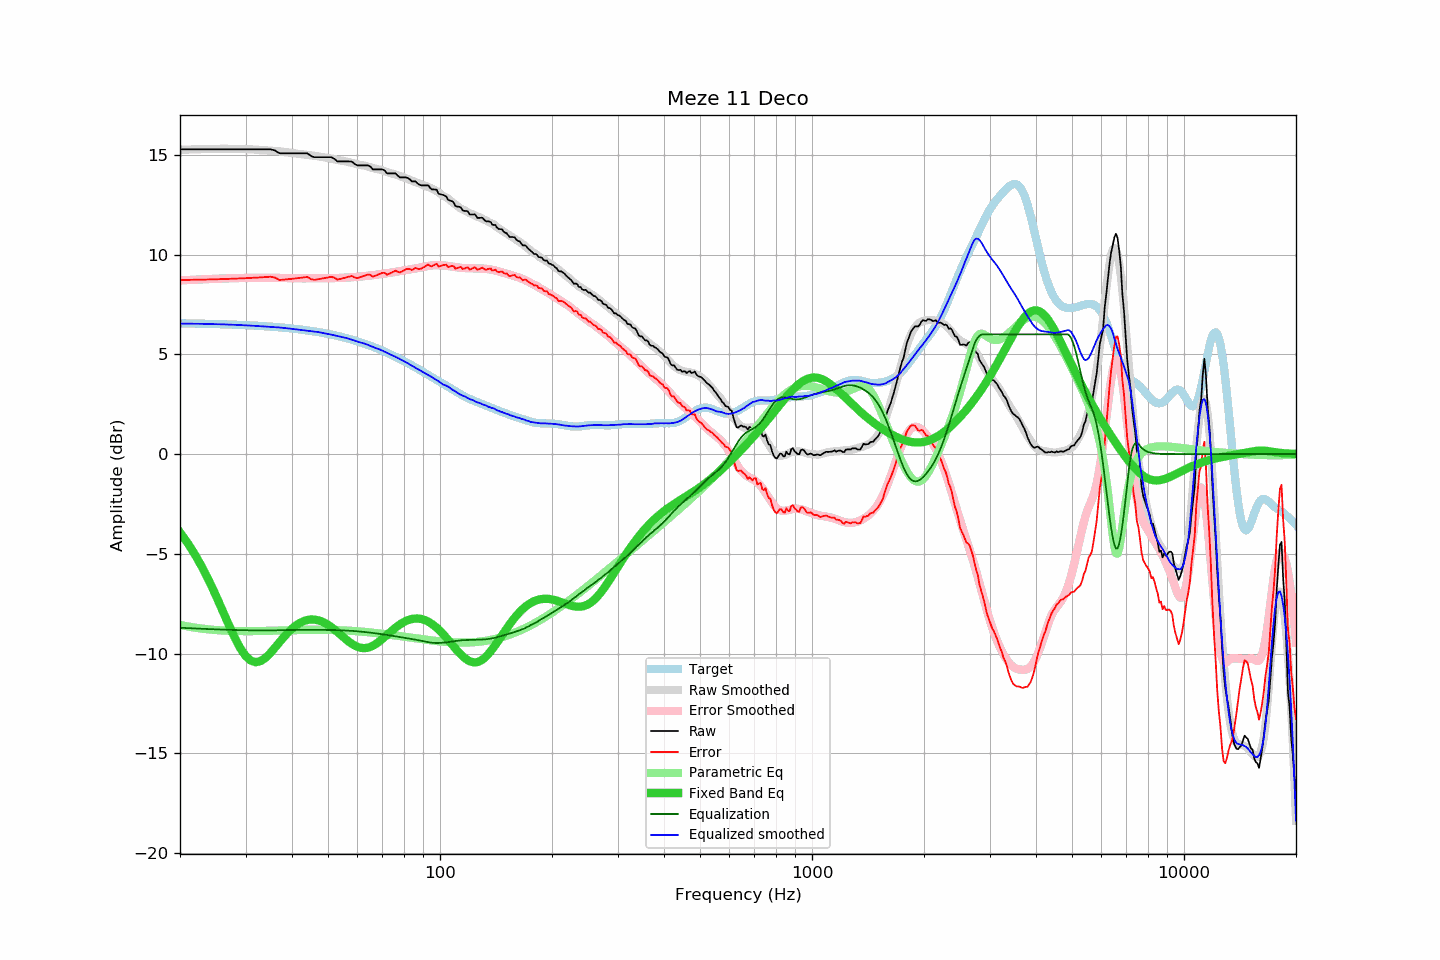

Values plotted in this chart, from the file beside it:
frequency, raw, error, smoothed, error_smoothed, equalization, parametric_eq, equalized_raw, equalized_smoothed, target
20, 15.28, 8.72, 15.25, 8.70, -8.70, -3.93, 6.57, 6.54, 6.55
21, 15.28, 8.73, 15.26, 8.72, -8.72, -4.47, 6.55, 6.54, 6.55
22, 15.28, 8.74, 15.27, 8.74, -8.74, -5.07, 6.54, 6.53, 6.54
23, 15.28, 8.74, 15.28, 8.76, -8.76, -5.71, 6.52, 6.53, 6.53
24, 15.28, 8.75, 15.29, 8.77, -8.77, -6.40, 6.50, 6.52, 6.53
25, 15.28, 8.76, 15.30, 8.79, -8.79, -7.11, 6.49, 6.51, 6.52
26, 15.28, 8.77, 15.30, 8.80, -8.80, -7.82, 6.48, 6.50, 6.51
27, 15.28, 8.78, 15.30, 8.81, -8.81, -8.52, 6.47, 6.49, 6.50
28, 15.28, 8.79, 15.30, 8.82, -8.82, -9.16, 6.46, 6.48, 6.49
29, 15.28, 8.80, 15.29, 8.82, -8.82, -9.71, 6.45, 6.47, 6.47
30, 15.28, 8.81, 15.28, 8.83, -8.83, -10.11, 6.45, 6.45, 6.46
31, 15.28, 8.83, 15.27, 8.83, -8.83, -10.35, 6.44, 6.44, 6.45
32, 15.28, 8.84, 15.26, 8.84, -8.84, -10.43, 6.44, 6.42, 6.44
33, 15.28, 8.86, 15.24, 8.84, -8.84, -10.37, 6.44, 6.41, 6.42
34, 15.28, 8.87, 15.22, 8.84, -8.84, -10.20, 6.44, 6.39, 6.41
35, 15.28, 8.89, 15.21, 8.84, -8.84, -9.97, 6.44, 6.37, 6.39
36, 15.22, 8.85, 15.20, 8.83, -8.83, -9.70, 6.38, 6.36, 6.37
37, 15.08, 8.72, 15.18, 8.83, -8.83, -9.44, 6.25, 6.35, 6.35
38, 15.08, 8.74, 15.15, 8.83, -8.83, -9.18, 6.25, 6.32, 6.33
39, 15.08, 8.76, 15.12, 8.82, -8.82, -8.95, 6.25, 6.30, 6.31
40, 15.08, 8.78, 15.09, 8.82, -8.82, -8.75, 6.26, 6.28, 6.29
41, 15.08, 8.81, 15.06, 8.81, -8.81, -8.59, 6.27, 6.25, 6.27
42, 15.08, 8.83, 15.04, 8.81, -8.81, -8.46, 6.27, 6.23, 6.25
43, 15.08, 8.85, 15.02, 8.81, -8.81, -8.37, 6.27, 6.21, 6.22
44, 15.08, 8.88, 15.00, 8.81, -8.81, -8.32, 6.27, 6.19, 6.20
45, 14.94, 8.76, 14.97, 8.81, -8.81, -8.29, 6.13, 6.16, 6.17
46, 14.88, 8.73, 14.95, 8.81, -8.81, -8.30, 6.07, 6.14, 6.14
47, 14.88, 8.76, 14.93, 8.81, -8.81, -8.33, 6.07, 6.12, 6.12
48, 14.88, 8.79, 14.89, 8.81, -8.81, -8.38, 6.07, 6.08, 6.09
49, 14.88, 8.82, 14.86, 8.81, -8.81, -8.46, 6.06, 6.05, 6.06
50, 14.88, 8.85, 14.84, 8.82, -8.82, -8.56, 6.06, 6.02, 6.02
51, 14.88, 8.89, 14.81, 8.82, -8.82, -8.67, 6.06, 5.99, 5.99
52, 14.80, 8.84, 14.77, 8.82, -8.82, -8.79, 5.98, 5.95, 5.96
53, 14.67, 8.74, 14.74, 8.82, -8.82, -8.92, 5.84, 5.91, 5.92
54, 14.67, 8.78, 14.71, 8.83, -8.83, -9.05, 5.84, 5.88, 5.89
55, 14.67, 8.82, 14.69, 8.84, -8.84, -9.18, 5.83, 5.85, 5.85
56, 14.67, 8.86, 14.66, 8.85, -8.85, -9.30, 5.82, 5.82, 5.81
57, 14.67, 8.89, 14.63, 8.85, -8.85, -9.41, 5.81, 5.78, 5.77
58, 14.66, 8.92, 14.59, 8.86, -8.86, -9.51, 5.79, 5.73, 5.73
59, 14.54, 8.85, 14.56, 8.87, -8.87, -9.60, 5.66, 5.68, 5.69
60, 14.47, 8.82, 14.52, 8.88, -8.88, -9.66, 5.58, 5.64, 5.65
61, 14.47, 8.86, 14.49, 8.90, -8.90, -9.70, 5.57, 5.60, 5.61
62, 14.47, 8.91, 14.47, 8.91, -8.91, -9.72, 5.56, 5.56, 5.56
63, 14.47, 8.95, 14.45, 8.92, -8.92, -9.72, 5.54, 5.52, 5.52
64, 14.47, 9.00, 14.41, 8.94, -8.94, -9.70, 5.53, 5.47, 5.47
65, 14.41, 8.98, 14.37, 8.95, -8.95, -9.66, 5.46, 5.42, 5.43
66, 14.27, 8.89, 14.33, 8.97, -8.97, -9.61, 5.30, 5.37, 5.38
67, 14.27, 8.94, 14.30, 8.98, -8.98, -9.53, 5.29, 5.32, 5.33
68, 14.27, 8.99, 14.28, 9.00, -9.00, -9.45, 5.27, 5.28, 5.28
69, 14.27, 9.04, 14.25, 9.01, -9.01, -9.36, 5.25, 5.24, 5.23
70, 14.27, 9.08, 14.22, 9.03, -9.03, -9.27, 5.24, 5.18, 5.18
71, 14.22, 9.09, 14.17, 9.05, -9.05, -9.17, 5.17, 5.13, 5.13
72, 14.07, 8.99, 14.13, 9.06, -9.06, -9.07, 5.00, 5.07, 5.08
73, 14.07, 9.04, 14.10, 9.08, -9.08, -8.97, 4.99, 5.02, 5.03
74, 14.07, 9.09, 14.07, 9.10, -9.10, -8.87, 4.97, 4.97, 4.98
75, 14.07, 9.14, 14.04, 9.12, -9.12, -8.78, 4.95, 4.92, 4.92
76, 14.07, 9.19, 14.01, 9.14, -9.14, -8.69, 4.93, 4.87, 4.87
77, 13.96, 9.14, 13.97, 9.15, -9.15, -8.61, 4.80, 4.82, 4.82
78, 13.87, 9.10, 13.94, 9.17, -9.17, -8.54, 4.70, 4.76, 4.77
79, 13.87, 9.15, 13.90, 9.19, -9.19, -8.47, 4.68, 4.71, 4.71
... 553 more rows
